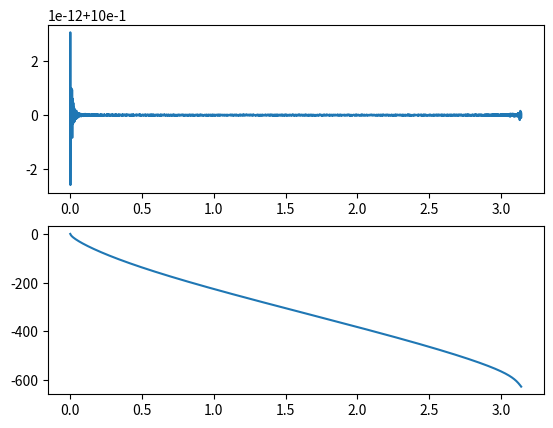

The matplotlib source for this figure:
"""
Module :mod:`ft_spectroscopy._symmetrize`

This module provides functions for symmetrizing interferograms, e.g.,

- by applying a digitial all-pass filter to it

"""

# === Imports ===

import numpy as np
from numpy.typing import NDArray
from scipy.optimize import Bounds, dual_annealing
from scipy.signal import ZoomFFT, sosfilt, sosfilt_zi

# === Auxiliary Functions ===


def _make_allpass_correction_bounds(
    num_poles: int,
    max_modulus: float,
    max_shift: float,
) -> Bounds:
    """
    Sets up the bounds for the optimisation of the poles of an all-pass filter and the
    shift of the signal.
    Please refer to the Notes section for further details.

    Parameters
    ----------
    num_poles : :obj:`int`
        The number of poles in the all-pass filter.
        It must be a positive integer ``> 0``.
    max_modulus : :obj:`float`
        The maximum modulus of the poles of the all-pass filter to ensure stability.
        It must be a positive float value in the interval ``(0, 1)`` (both exclusive).
    max_shift : :obj:`float`
        The maximum shift by which the signal is shifted after filtering it with the
        all-pass filter.
        It has to be a non-negative float value ``>= 0.0``.

    Returns
    -------
    bounds : :obj:`scipy.optimize.Bounds`
        The bounds for the optimisation of the poles of the all-pass filter and the
        shift of the signal.

    Notes
    -----
    The poles of an all-pass filter are complex numbers. Thus, they have two variables,
    namely their real and imaginary parts. However, the poles of stable all-pass filters
    lie within the unit circle, i.e., ``abs(pole) < max_modulus``. To efficiently impose
    this constraint, the poles are parametrised in polar coordinates, i.e.,
    ``pole = modulus * exp(1j * angle)``. With this, one pole is represented by two
    variables, namely its modulus and angle.

    Yet, the denominator and numerator of the all-pass filter both have real polynomials
    coefficients, i.e., the poles appear in conjugate pairs. Consequently, only half of
    the poles need to be optimised.

    In total, this means that

    - for an even number of poles, there will be ``2 * num_poles // 2 = num_poles``
        variables to optimise
    - for an odd number of poles, there will also be
        ``2 * num_poles // 2 + 1 = num_poles`` variables to optimise because one pole
        is known to be real, i.e., its ``angle = 0``

    The variable lower and upper bounds for the poles are encoded by either

    ``[modulus_1, angle_1, modulus_2, angle_2, ...]``

    for an even number of poles or

    ``[modulus_0, modulus_1, angle_1, modulus_2, angle_2, ...]``

    for an odd number of poles. ``modulus_0`` is the modulus of the only real pole.

    Finally, the bound for the signal shift is added to the end of the bounds as one
    additional variable which yields

    ``[(modulus_0), modulus_1, angle_1, modulus_2, angle_2, ..., shift]``

    """

    num_purely_real_poles = num_poles % 2

    lower_bounds = np.empty(shape=(num_poles + 1,), dtype=np.float64)
    upper_bounds = np.empty_like(lower_bounds)

    # NOTE: the indexing for the purely real poles will not take any effect if there is
    #       no purely real pole
    lower_bounds[0:num_purely_real_poles] = -max_modulus
    lower_bounds[num_purely_real_poles:num_poles:2] = -max_modulus
    lower_bounds[num_purely_real_poles + 1 : num_poles : 2] = 0.0
    lower_bounds[num_poles] = 0.0

    upper_bounds[0:num_purely_real_poles] = max_modulus
    upper_bounds[num_purely_real_poles:num_poles:2] = max_modulus
    upper_bounds[num_purely_real_poles + 1 : num_poles : 2] = np.pi
    upper_bounds[num_poles] = max_shift

    return Bounds(
        lb=lower_bounds,  # type: ignore
        ub=np.negative(lower_bounds),  # type: ignore
    )


def _convert_allpass_poles_to_sos(
    pole_params: NDArray[np.float64],
) -> NDArray[np.float64]:
    """
    Sets up the second-order sections (SOS) of an all-pass filter given its poles.

    Parameters
    ----------
    pole_params : :obj:`numpy.ndarray` of shape ``(num_poles,)`` and dtype ``numpy.float64``
        The parameters of the poles of the all-pass filter.
        For further details, please refer to the documentation of the function
        :func:`_calc_average_phase_error_after_allpass_correction`.

    Returns
    -------
    sos_coeffs : :obj:`numpy.ndarray` of shape ``(half_num_poles, 6)`` and dtype ``numpy.float64``
        The second-order sections (SOS) of the all-pass filter.

    """  # noqa: E501

    half_num_poles = pole_params.size // 2
    num_purely_real_poles = half_num_poles % 2
    sos_coeffs = np.empty(shape=(half_num_poles, 6), dtype=np.float64)

    # NOTE: this loop will not be entered if there are no purely real poles
    for index in range(0, num_purely_real_poles):
        modulus = pole_params[index]
        sos_coeffs[index, ::] = np.array(
            [
                modulus,  # b0
                1.0,  # b1
                0.0,  # b2
                1.0,  # a0
                modulus,  # a1
                0.0,  # a2
            ]
        )

    for index in range(num_purely_real_poles, half_num_poles):
        modulus, angle = pole_params[index : index + 2]
        sos_coeffs[index, ::] = np.array(
            [
                modulus * modulus,  # b0
                -2.0 * modulus * np.cos(angle),  # b1
                1.0,  # b2
                1.0,  # a0
                -2.0 * modulus * np.cos(angle),  # a1
                modulus * modulus,  # a2
            ]
        )

    return sos_coeffs


def _calc_average_phase_error_after_allpass_correction(
    correction_params: NDArray[np.float64],
    signal: NDArray[np.float64],
    pre_shift: int,
    frequency_indices: slice,
    angular_frequencies: NDArray[np.float64],
) -> float:
    """
    Calculates the average phase error of a signal after applying an all-pass filter
    correction that involves filtering the signal with an all-pass filter and shifting
    it.

    Parameters
    ----------
    correction_params : :obj:`numpy.ndarray` of shape ``(num_poles + 1,)`` and dtype ``numpy.float64``
        The parameters of the all-pass filter correction.
        Except for the last element, its elements encode the parameters of the poles of
        the all-pass filter in the form ``[(modulus_0), modulus_1, angle_1, modulus_2, angle_2, ...]``
        for the polar representation of the poles ``pole_i = modulus_i * exp(1j * angle_i)``.
        An even number of poles will result in only complex conjugate pairs of poles
        while an odd number of poles will result in pairs of complex conjugate poles
        and one additional purely real pole.
        The last element encodes the shift by which the signal is shifted after
        filtering it with the all-pass filter.
    signal : :obj:`numpy.ndarray` of shape ``(num_samples,)`` and dtype ``numpy.float64``
        The signal to be corrected.
    pre_shift : :obj:`int`
        The pre-shift by which the signal is shifted after filtering it with the
        all-pass filter and before applying the shift given by ``correction_params[1]``.
        Note that it can only be a negative of positive integer value while
        ``correction_params[-1]`` has to be a positive float value.
        This can be helpful in case the all-pass filter and the shift have to work on
        differently centered signals.
    frequency_indices : :obj:`slice`
        The indices of the frequencies at which the phase error is calculated in the
        frequency domain.
    angular_frequencies : :obj:`numpy.ndarray` of shape ``(num_samples,)
        The angular frequencies of the signal corresponding to ``frequency_indices``.

    Returns
    -------
    average_phase_error : :obj:`float`
        The average phase error of the signal after applying the all-pass filter
        correction.

    """  # noqa: E501

    shift, pole_params = correction_params[0], correction_params[1:]
    sos = _convert_allpass_poles_to_sos(pole_params=pole_params)

    signal, _ = sosfilt(
        sos=sos,
        x=signal,
        zi=sosfilt_zi(sos=sos),
    )

    filtered_fft = np.fft.rfft(
        np.roll(
            signal,
            shift=pre_shift,
        ),
    )[frequency_indices]

    filtered_fft *= np.exp(-1.0j * angular_frequencies * shift)

    return np.mean(np.abs(np.angle(filtered_fft)))


bounds = _make_allpass_correction_bounds(199, 0.995, 0.5)
poles = np.array(
    [
        np.random.uniform(bounds.lb[index], bounds.ub[index])
        for index in range(0, len(bounds.lb - 1))
    ]
)
sos = _convert_allpass_poles_to_sos(poles)

from matplotlib import pyplot as plt
from scipy.signal import sosfreqz

w, h = sosfreqz(sos, worN=8000)

fig, ax = plt.subplots(nrows=2)

ax[0].plot(w, np.abs(h))

ax[1].plot(w, np.unwrap(np.angle(h)))

plt.show()
